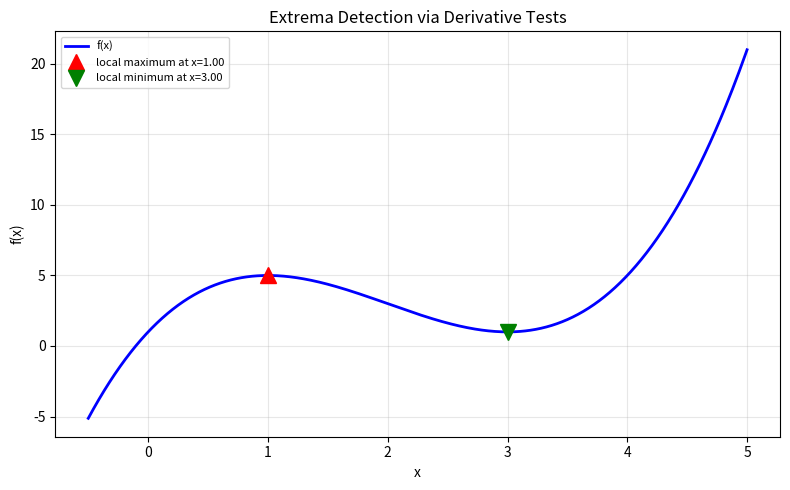
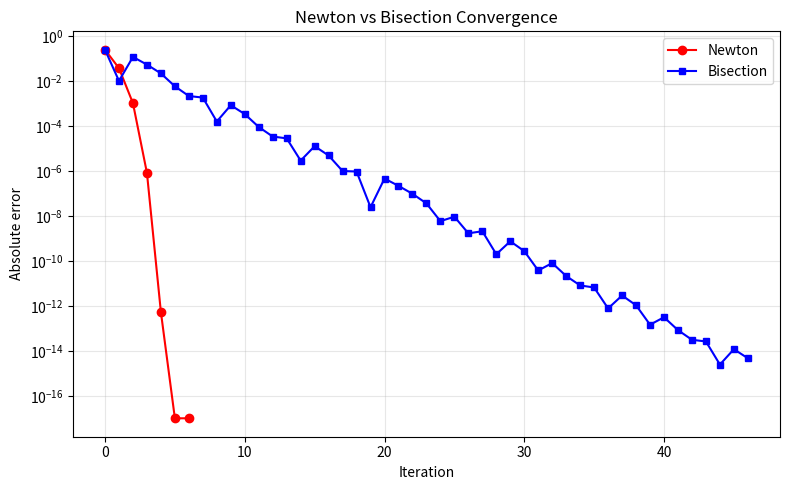

Source code (Python) for these figures, in order:
"""
Optimization and Root Finding

Demonstrates:
  - Finding extrema using first and second derivative tests
  - Newton's method for root finding with convergence analysis
  - Constrained optimization via Lagrange multipliers (SymPy)
  - Convergence visualization comparing bisection and Newton

Dependencies: numpy, matplotlib, sympy
"""

import numpy as np
import matplotlib.pyplot as plt
import sympy as sp


# ---------------------------------------------------------------------------
# 1. Finding Extrema with Derivative Tests
# ---------------------------------------------------------------------------
def find_extrema_symbolic(f_sym, x_sym):
    """Find and classify critical points using calculus.

    Strategy:
      1. Solve f'(x) = 0 to find critical points.
      2. Evaluate f''(x) at each critical point:
         - f'' > 0 => local minimum
         - f'' < 0 => local maximum
         - f'' = 0 => inconclusive (need higher-order test)
    """
    df = sp.diff(f_sym, x_sym)
    d2f = sp.diff(f_sym, x_sym, 2)

    critical_pts = sp.solve(df, x_sym)
    results = []

    for cp in critical_pts:
        # Only consider real critical points
        if not cp.is_real:
            continue
        d2f_val = d2f.subs(x_sym, cp)
        if d2f_val > 0:
            kind = "local minimum"
        elif d2f_val < 0:
            kind = "local maximum"
        else:
            kind = "inconclusive (inflection?)"
        results.append((float(cp), float(f_sym.subs(x_sym, cp)), kind))

    return results


def plot_extrema(f_func, extrema, x_range=(-3, 5)):
    """Plot the function and mark its extrema."""
    x = np.linspace(*x_range, 500)
    y = f_func(x)

    fig, ax = plt.subplots(figsize=(8, 5))
    ax.plot(x, y, "b-", lw=2, label="f(x)")

    for xc, yc, kind in extrema:
        marker = "v" if "min" in kind else "^"
        color = "green" if "min" in kind else "red"
        ax.plot(xc, yc, marker, color=color, ms=12, zorder=5,
                label=f"{kind} at x={xc:.2f}")

    ax.set_xlabel("x")
    ax.set_ylabel("f(x)")
    ax.set_title("Extrema Detection via Derivative Tests")
    ax.legend(fontsize=8)
    ax.grid(True, alpha=0.3)
    plt.tight_layout()
    plt.savefig("03_extrema.png", dpi=100)
    plt.close()
    print("[Saved] 03_extrema.png")


# ---------------------------------------------------------------------------
# 2. Newton's Method for Root Finding
# ---------------------------------------------------------------------------
def newtons_method(f, df, x0, tol=1e-14, max_iter=50):
    """Newton-Raphson iteration: x_{n+1} = x_n - f(x_n)/f'(x_n).

    Converges quadratically near simple roots — each iteration roughly
    doubles the number of correct digits.  However, it can diverge if
    the initial guess is far from the root or f'(x) ~ 0 near the iterate.
    """
    history = [(0, x0, f(x0))]
    x = x0
    for i in range(1, max_iter + 1):
        fx = f(x)
        dfx = df(x)
        if abs(dfx) < 1e-15:
            print("  Warning: derivative near zero — stopping.")
            break
        x_new = x - fx / dfx
        history.append((i, x_new, f(x_new)))

        if abs(x_new - x) < tol:
            break
        x = x_new

    return x, history


# ---------------------------------------------------------------------------
# 3. Constrained Optimization (Lagrange Multipliers)
# ---------------------------------------------------------------------------
def lagrange_multiplier_demo():
    """Minimize f(x,y) = x^2 + y^2 subject to g(x,y) = x + y - 1 = 0.

    The method of Lagrange multipliers converts a constrained problem into
    solving the system:  grad f = lambda * grad g,  g = 0.
    For this simple example the answer is (1/2, 1/2) with f = 1/2.
    """
    x, y, lam = sp.symbols("x y lambda")
    f = x ** 2 + y ** 2
    g = x + y - 1

    # Lagrangian: L = f - lambda * g
    L = f - lam * g
    grad_L = [sp.diff(L, v) for v in (x, y, lam)]

    solution = sp.solve(grad_L, (x, y, lam))
    print("Constrained Optimization (Lagrange Multipliers)")
    print(f"  Minimize  : f(x,y) = x^2 + y^2")
    print(f"  Subject to: x + y = 1")
    print(f"  Solution  : {solution}")
    f_val = f.subs([(x, solution[x]), (y, solution[y])])
    print(f"  f(x*,y*)  : {f_val}")
    return solution


# ---------------------------------------------------------------------------
# 4. Convergence Visualization
# ---------------------------------------------------------------------------
def plot_convergence(hist_newton, hist_bisect, true_root):
    """Compare convergence rates of Newton vs bisection.

    Newton converges quadratically (error ~ C * error_prev^2),
    bisection converges linearly (interval halves each step).
    """
    fig, ax = plt.subplots(figsize=(8, 5))

    # Newton errors
    newton_iters = [h[0] for h in hist_newton]
    newton_errors = [abs(h[1] - true_root) for h in hist_newton]
    newton_errors = [max(e, 1e-17) for e in newton_errors]  # for log scale
    ax.semilogy(newton_iters, newton_errors, "ro-", label="Newton", ms=6)

    # Bisection errors
    bisect_iters = [h[0] for h in hist_bisect]
    bisect_errors = [abs(h[1] - true_root) for h in hist_bisect]
    bisect_errors = [max(e, 1e-17) for e in bisect_errors]
    ax.semilogy(bisect_iters, bisect_errors, "bs-", label="Bisection", ms=4)

    ax.set_xlabel("Iteration")
    ax.set_ylabel("Absolute error")
    ax.set_title("Newton vs Bisection Convergence")
    ax.legend()
    ax.grid(True, alpha=0.3)
    plt.tight_layout()
    plt.savefig("03_convergence.png", dpi=100)
    plt.close()
    print("[Saved] 03_convergence.png")


def bisection(f, a, b, tol=1e-14, max_iter=60):
    """Standard bisection for comparison with Newton's method."""
    history = []
    for i in range(max_iter):
        mid = (a + b) / 2.0
        history.append((i, mid, f(mid)))
        if abs(f(mid)) < tol or (b - a) / 2 < tol:
            break
        if f(a) * f(mid) < 0:
            b = mid
        else:
            a = mid
    return mid, history


# ---------------------------------------------------------------------------
# Main
# ---------------------------------------------------------------------------
if __name__ == "__main__":
    # --- Demo 1: Extrema of f(x) = x^3 - 6x^2 + 9x + 1 ---
    print("=" * 60)
    print("Demo 1: Extrema via derivative tests")
    print("=" * 60)
    x_sym = sp.Symbol("x")
    f_sym = x_sym ** 3 - 6 * x_sym ** 2 + 9 * x_sym + 1
    extrema = find_extrema_symbolic(f_sym, x_sym)
    for xc, yc, kind in extrema:
        print(f"  x = {xc:.4f}, f(x) = {yc:.4f} — {kind}")

    f_np = lambda x: x ** 3 - 6 * x ** 2 + 9 * x + 1
    plot_extrema(f_np, extrema, x_range=(-0.5, 5))

    # --- Demo 2: Newton's method for x^3 - 2 = 0 (find cube root of 2) ---
    print("\nDemo 2: Newton's method for x^3 - 2 = 0")
    f_root = lambda x: x ** 3 - 2
    df_root = lambda x: 3 * x ** 2
    root, hist_n = newtons_method(f_root, df_root, x0=1.5)
    true_root = 2 ** (1 / 3)
    print(f"  Root found  : {root:.15f}")
    print(f"  True value  : {true_root:.15f}")
    print(f"  Iterations  : {len(hist_n) - 1}")

    # --- Demo 3: Lagrange multipliers ---
    print()
    lagrange_multiplier_demo()

    # --- Demo 4: Convergence comparison ---
    print("\nDemo 4: Convergence comparison (Newton vs Bisection)")
    _, hist_b = bisection(f_root, 1.0, 2.0)
    plot_convergence(hist_n, hist_b, true_root)
    print(f"  Newton iterations  : {len(hist_n) - 1}")
    print(f"  Bisection iterations: {len(hist_b)}")
